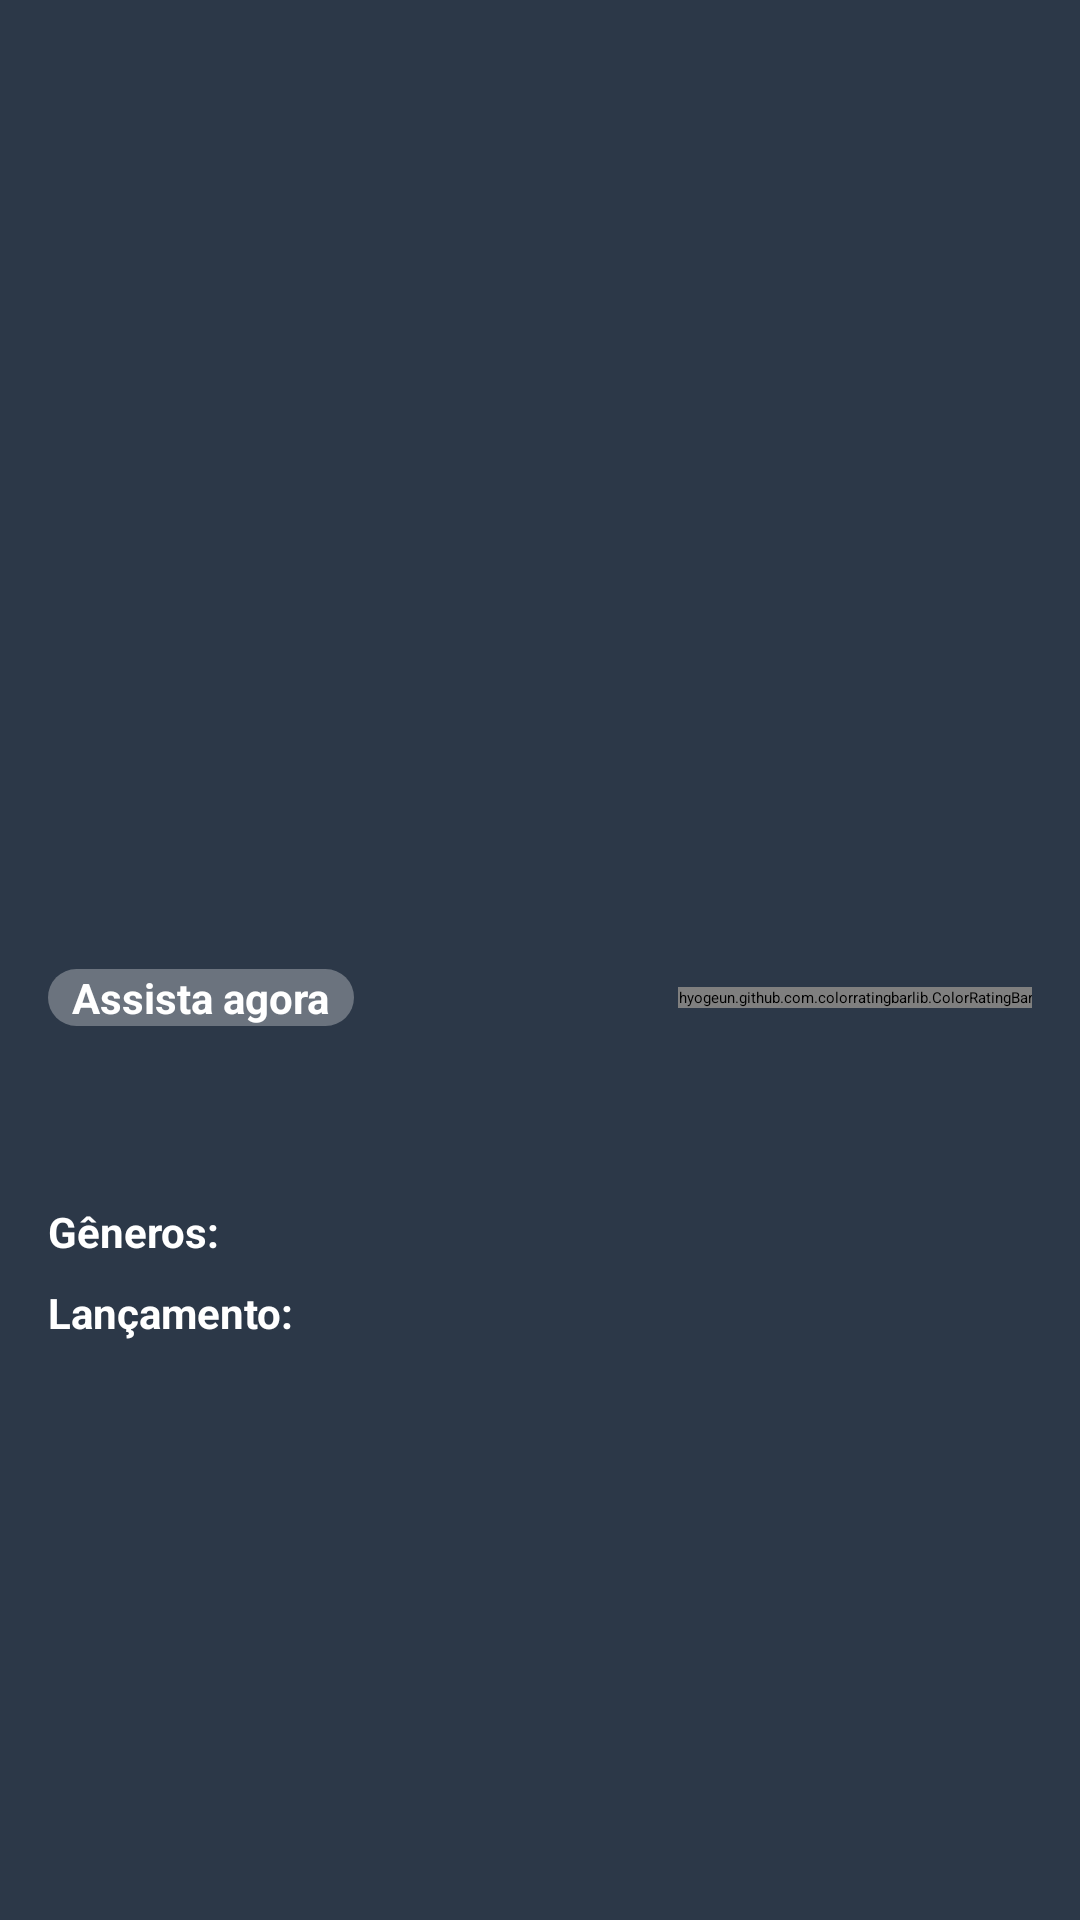

Android layout source for this screen:
<!-- AndroidManifest.xml: activity theme NoActionBar -->
<!-- res/layout/activity_detail.xml -->
<?xml version="1.0" encoding="utf-8"?>
<ScrollView
        xmlns:android="http://schemas.android.com/apk/res/android"
        xmlns:tools="http://schemas.android.com/tools"
        xmlns:app="http://schemas.android.com/apk/res-auto"
        android:layout_width="match_parent"
        android:layout_height="match_parent"
        android:background="@color/colorPrimaryDark"
        tools:context=".ui.main.activities.MainActivity">

    <androidx.constraintlayout.widget.ConstraintLayout
            android:layout_width="match_parent"
            android:layout_height="wrap_content">

        <ImageView
                android:id="@+id/iv_cover"
                app:layout_constraintStart_toStartOf="parent"
                app:layout_constraintTop_toTopOf="parent"
                android:layout_width="match_parent"
                android:layout_height="250dp"/>
        
        <androidx.constraintlayout.widget.ConstraintLayout
                android:id="@+id/cl_body"
                android:layout_width="match_parent"
                android:layout_height="match_parent"
                app:layout_constraintBottom_toBottomOf="parent"
                app:layout_constraintTop_toBottomOf="@id/iv_cover"
                app:layout_constraintStart_toStartOf="parent"
                android:background="@color/colorPrimaryDark">

            <TextView
                    android:id="@+id/tv_title"
                    android:layout_width="match_parent"
                    android:layout_height="wrap_content"
                    android:textColor="@color/colorWhite"
                    android:textStyle="bold"
                    android:textSize="@dimen/sp24"
                    app:layout_constraintTop_toTopOf="parent"
                    android:layout_marginTop="@dimen/dp50"
                    android:layout_marginStart="@dimen/dp16"
                    app:layout_constraintStart_toStartOf="parent"
            />

            <Button
                    android:id="@+id/bt_watch"
                    android:layout_width="wrap_content"
                    android:layout_height="wrap_content"
                    android:textColor="@color/colorWhite"
                    android:textStyle="bold"
                    android:textSize="@dimen/sp14"
                    android:text="@string/assista_agora"
                    android:background="@drawable/bg_button"
                    app:layout_constraintTop_toBottomOf="@id/tv_title"
                    android:layout_marginTop="16dp"
                    android:paddingStart="@dimen/dp8"
                    android:paddingEnd="@dimen/dp8"
                    app:layout_constraintStart_toStartOf="parent"
                    android:layout_marginStart="@dimen/dp16"
            />

            <hyogeun.github.com.colorratingbarlib.ColorRatingBar
                    android:id="@+id/cr_bar"
                    app:layout_constraintTop_toTopOf="@id/bt_watch"
                    app:layout_constraintBottom_toBottomOf="@id/bt_watch"
                    app:layout_constraintEnd_toEndOf="parent"
                    android:layout_marginEnd="@dimen/dp16"
                    android:layout_width="wrap_content"
                    app:changeable="false"
                    android:layout_height="wrap_content"
                    style="?android:attr/ratingBarStyleSmall"
                    app:empty_color="@color/colorYellowDark"
                    app:progress_color="@color/colorYellow"
            />

            <TextView
                    android:id="@+id/tv_desc"
                    android:layout_width="match_parent"
                    android:layout_height="wrap_content"
                    android:textColor="@color/colorWhite"
                    android:textSize="@dimen/sp14"
                    app:layout_constraintTop_toBottomOf="@id/bt_watch"
                    android:layout_marginTop="@dimen/dp32"
                    android:layout_marginStart="@dimen/dp16"
                    app:layout_constraintStart_toStartOf="parent"
            />

            <TextView
                    android:id="@+id/tv_genre1"
                    android:layout_width="wrap_content"
                    android:layout_height="wrap_content"
                    android:textColor="@color/colorWhite"
                    android:textStyle="bold"
                    android:text="@string/g_neros"
                    android:textSize="@dimen/sp14"
                    app:layout_constraintTop_toBottomOf="@id/tv_desc"
                    android:layout_marginTop="@dimen/dp8"
                    android:layout_marginStart="@dimen/dp16"
                    app:layout_constraintStart_toStartOf="parent"
            />

            <TextView
                    android:id="@+id/tv_genre2"
                    android:layout_width="wrap_content"
                    android:layout_height="wrap_content"
                    android:textColor="@color/colorWhite"
                    android:textSize="@dimen/sp14"
                    app:layout_constraintTop_toBottomOf="@id/tv_desc"
                    android:layout_marginTop="@dimen/dp8"
                    android:layout_marginStart="@dimen/dp8"
                    app:layout_constraintStart_toEndOf="@id/tv_genre1"
            />

            <TextView
                    android:id="@+id/tv_release1"
                    android:layout_width="wrap_content"
                    android:layout_height="wrap_content"
                    android:textColor="@color/colorWhite"
                    android:textStyle="bold"
                    android:text="@string/lan_amento"
                    android:textSize="@dimen/sp14"
                    app:layout_constraintTop_toBottomOf="@id/tv_genre1"
                    android:layout_marginTop="@dimen/dp8"
                    android:layout_marginStart="@dimen/dp16"
                    app:layout_constraintStart_toStartOf="parent"
            />

            <TextView
                    android:id="@+id/tv_release2"
                    android:layout_width="wrap_content"
                    android:layout_height="wrap_content"
                    android:textColor="@color/colorWhite"
                    android:textSize="@dimen/sp14"
                    app:layout_constraintTop_toBottomOf="@id/tv_genre1"
                    android:layout_marginTop="@dimen/dp8"
                    android:layout_marginStart="@dimen/dp8"
                    app:layout_constraintStart_toEndOf="@id/tv_release1"
            />

        </androidx.constraintlayout.widget.ConstraintLayout>

    </androidx.constraintlayout.widget.ConstraintLayout>

</ScrollView>
<!-- resources referenced by this layout -->
<resources>
  <color name="colorPrimaryDark">#2c3848</color>
  <color name="colorWhite">#FFFFFF</color>
  <color name="colorYellow">#ecd41b</color>
  <color name="colorYellowDark">#6a6c28</color>
  <dimen name="dp16">16dp</dimen>
  <dimen name="dp32">32dp</dimen>
  <dimen name="dp50">50dp</dimen>
  <dimen name="dp8">8dp</dimen>
  <dimen name="sp14">14sp</dimen>
  <!-- drawable bg_button (drawable) -->
  <?xml version="1.0" encoding="utf-8"?>
  <shape xmlns:android="http://schemas.android.com/apk/res/android"
          android:shape="rectangle">
      <solid
          android:color="@color/colorPrimary"/>
      <corners
          android:radius="32dp"/>
  
  </shape>
  <string name="assista_agora">Assista agora</string>
  <string name="g_neros">Gêneros:</string>
  <string name="lan_amento">Lançamento:</string>
  <color name="colorPrimary">#6b737e</color>
</resources>
